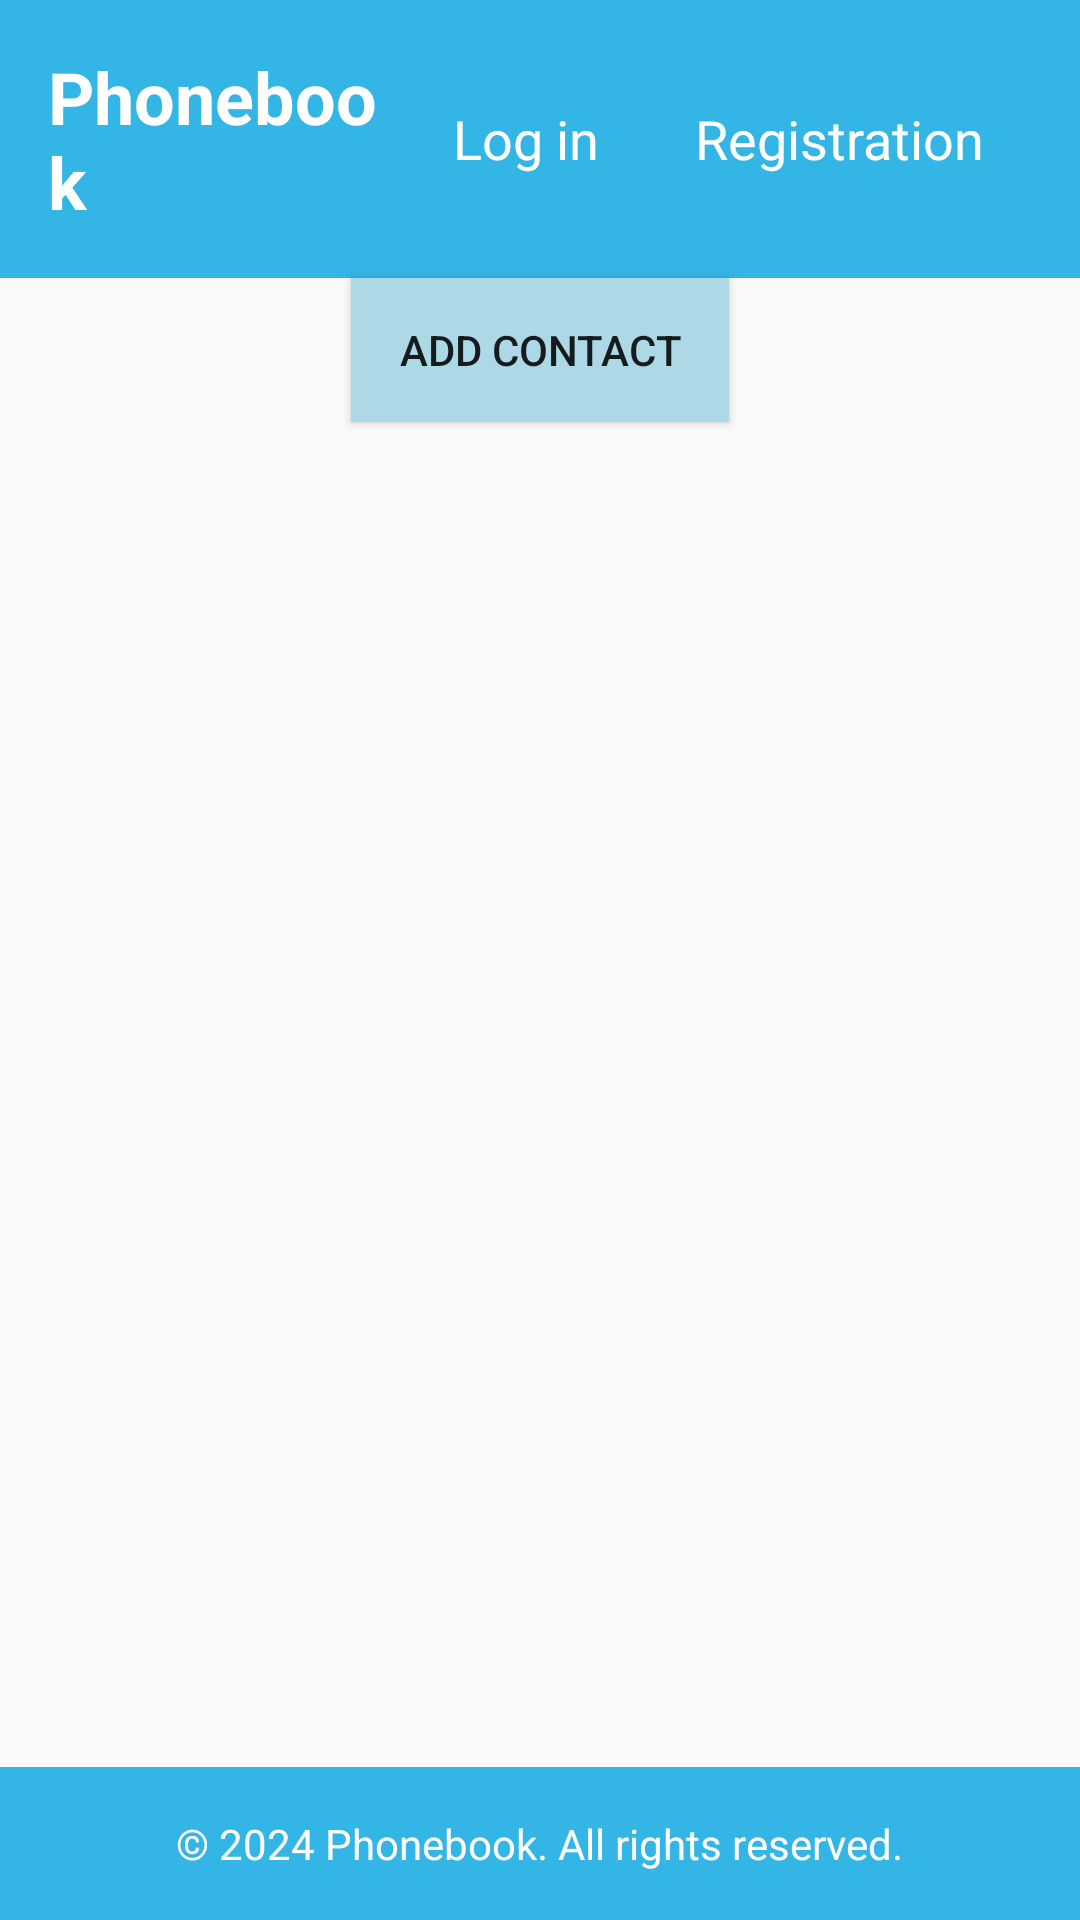

Produce the Android XML layout that renders to this screen, including the resource entries it uses.
<!-- AndroidManifest.xml: application theme Theme.PhoneBook -->
<!-- res/layout/activity_main.xml -->
<?xml version="1.0" encoding="utf-8"?>
<androidx.constraintlayout.widget.ConstraintLayout xmlns:android="http://schemas.android.com/apk/res/android"
    xmlns:app="http://schemas.android.com/apk/res-auto"
    xmlns:tools="http://schemas.android.com/tools"
    android:id="@+id/main"
    android:layout_width="match_parent"
    android:layout_height="match_parent"
    tools:context=".MainActivity">

    <include
        android:id="@+id/navbar"
        layout="@layout/navbar"
        android:layout_width="match_parent"
        android:layout_height="wrap_content"
        app:layout_constraintTop_toTopOf="parent"
        />

    <androidx.recyclerview.widget.RecyclerView
        android:id="@+id/recycler_view_contacts"
        android:layout_width="match_parent"
        android:layout_height="0dp"
        app:layout_constraintTop_toBottomOf="@+id/navbar"
    app:layout_constraintStart_toStartOf="parent"
    app:layout_constraintEnd_toEndOf="parent"/>

    <Button
        android:id="@+id/button_add_contact"
        android:layout_width="wrap_content"
        android:layout_height="wrap_content"
        android:text="@string/add_contact"
        app:layout_constraintTop_toBottomOf="@+id/recycler_view_contacts"
        app:layout_constraintStart_toStartOf="parent"
        android:background="@color/light_blue"
        android:paddingStart="16dp"
        android:paddingTop="8dp"
        android:paddingEnd="16dp"
        android:paddingBottom="8dp"
    app:layout_constraintEnd_toEndOf="parent"/>

    <TextView
        android:id="@+id/text_view_empty"
        android:layout_width="wrap_content"
        android:layout_height="wrap_content"
        android:text="@string/no_contact"
        android:visibility="gone"
        android:textSize="24sp"
        android:textColor="@color/black"
        app:layout_constraintTop_toBottomOf="@+id/button_add_contact"
        app:layout_constraintStart_toStartOf="parent"
        app:layout_constraintEnd_toEndOf="parent"
        android:layout_marginTop="16dp"/>



    <RelativeLayout
        android:layout_width="match_parent"
        android:layout_height="match_parent"
        tools:layout_editor_absoluteX="0dp"
        tools:layout_editor_absoluteY="294dp">

        <include
            android:id="@+id/footer"
            layout="@layout/footer"
            android:layout_width="match_parent"
            android:layout_height="wrap_content"
            android:layout_alignParentBottom="true" />

    </RelativeLayout>

</androidx.constraintlayout.widget.ConstraintLayout>
<!-- res/layout/navbar.xml (included above) -->
<?xml version="1.0" encoding="utf-8"?>
<LinearLayout xmlns:android="http://schemas.android.com/apk/res/android"
    android:layout_width="match_parent"
    android:layout_height="wrap_content"
    android:orientation="horizontal"
    android:padding="16dp"
    android:background="@android:color/holo_blue_light"
    android:gravity="center">

    <TextView
        android:id="@+id/text_view_title"
        android:layout_width="0dp"
        android:layout_height="wrap_content"
        android:layout_weight="1"
        android:text="@string/phonebook"
        android:textSize="24sp"
        android:textColor="@android:color/white"
        android:textStyle="bold"/>

    <TextView
        android:id="@+id/text_view_login"
        android:layout_width="wrap_content"
        android:layout_height="wrap_content"
        android:text="@string/log_in"
        android:textSize="18sp"
        android:textColor="@android:color/white"
        android:paddingStart="16dp"
        android:paddingEnd="16dp"/>

    <TextView
        android:id="@+id/text_view_register"
        android:layout_width="wrap_content"
        android:layout_height="wrap_content"
        android:text="@string/registration"
        android:textSize="18sp"
        android:textColor="@android:color/white"
        android:paddingStart="16dp"
        android:paddingEnd="16dp"/>

</LinearLayout>
<!-- res/layout/footer.xml (included above) -->
<?xml version="1.0" encoding="utf-8"?>
<LinearLayout xmlns:android="http://schemas.android.com/apk/res/android"
    android:layout_width="match_parent"
    android:layout_height="wrap_content"
    android:orientation="horizontal"
    android:padding="16dp"
    android:background="@android:color/holo_blue_light"
    android:gravity="center_vertical|center_horizontal"
    android:layout_gravity="bottom">

    <TextView
        android:id="@+id/text_view_footer"
        android:layout_width="wrap_content"
        android:layout_height="wrap_content"
        android:text="@string/_2024_phonebook"
        android:textSize="14sp"
        android:textColor="@android:color/white"/>

</LinearLayout>
<!-- resources referenced by this layout -->
<resources>
  <color name="black">#FF000000</color>
  <color name="light_blue">#ADD8E6</color>
  <string name="_2024_phonebook">© 2024 Phonebook. All rights reserved.</string>
  <string name="add_contact">Add contact</string>
  <string name="log_in">Log in</string>
  <string name="no_contact">No contact</string>
  <string name="phonebook">Phonebook</string>
  <string name="registration">Registration</string>
  <style name="Theme.PhoneBook" parent="Base.Theme.PhoneBook" />
  <style name="Base.Theme.PhoneBook" parent="Theme.AppCompat.Light.NoActionBar">
          
          
      </style>
</resources>
